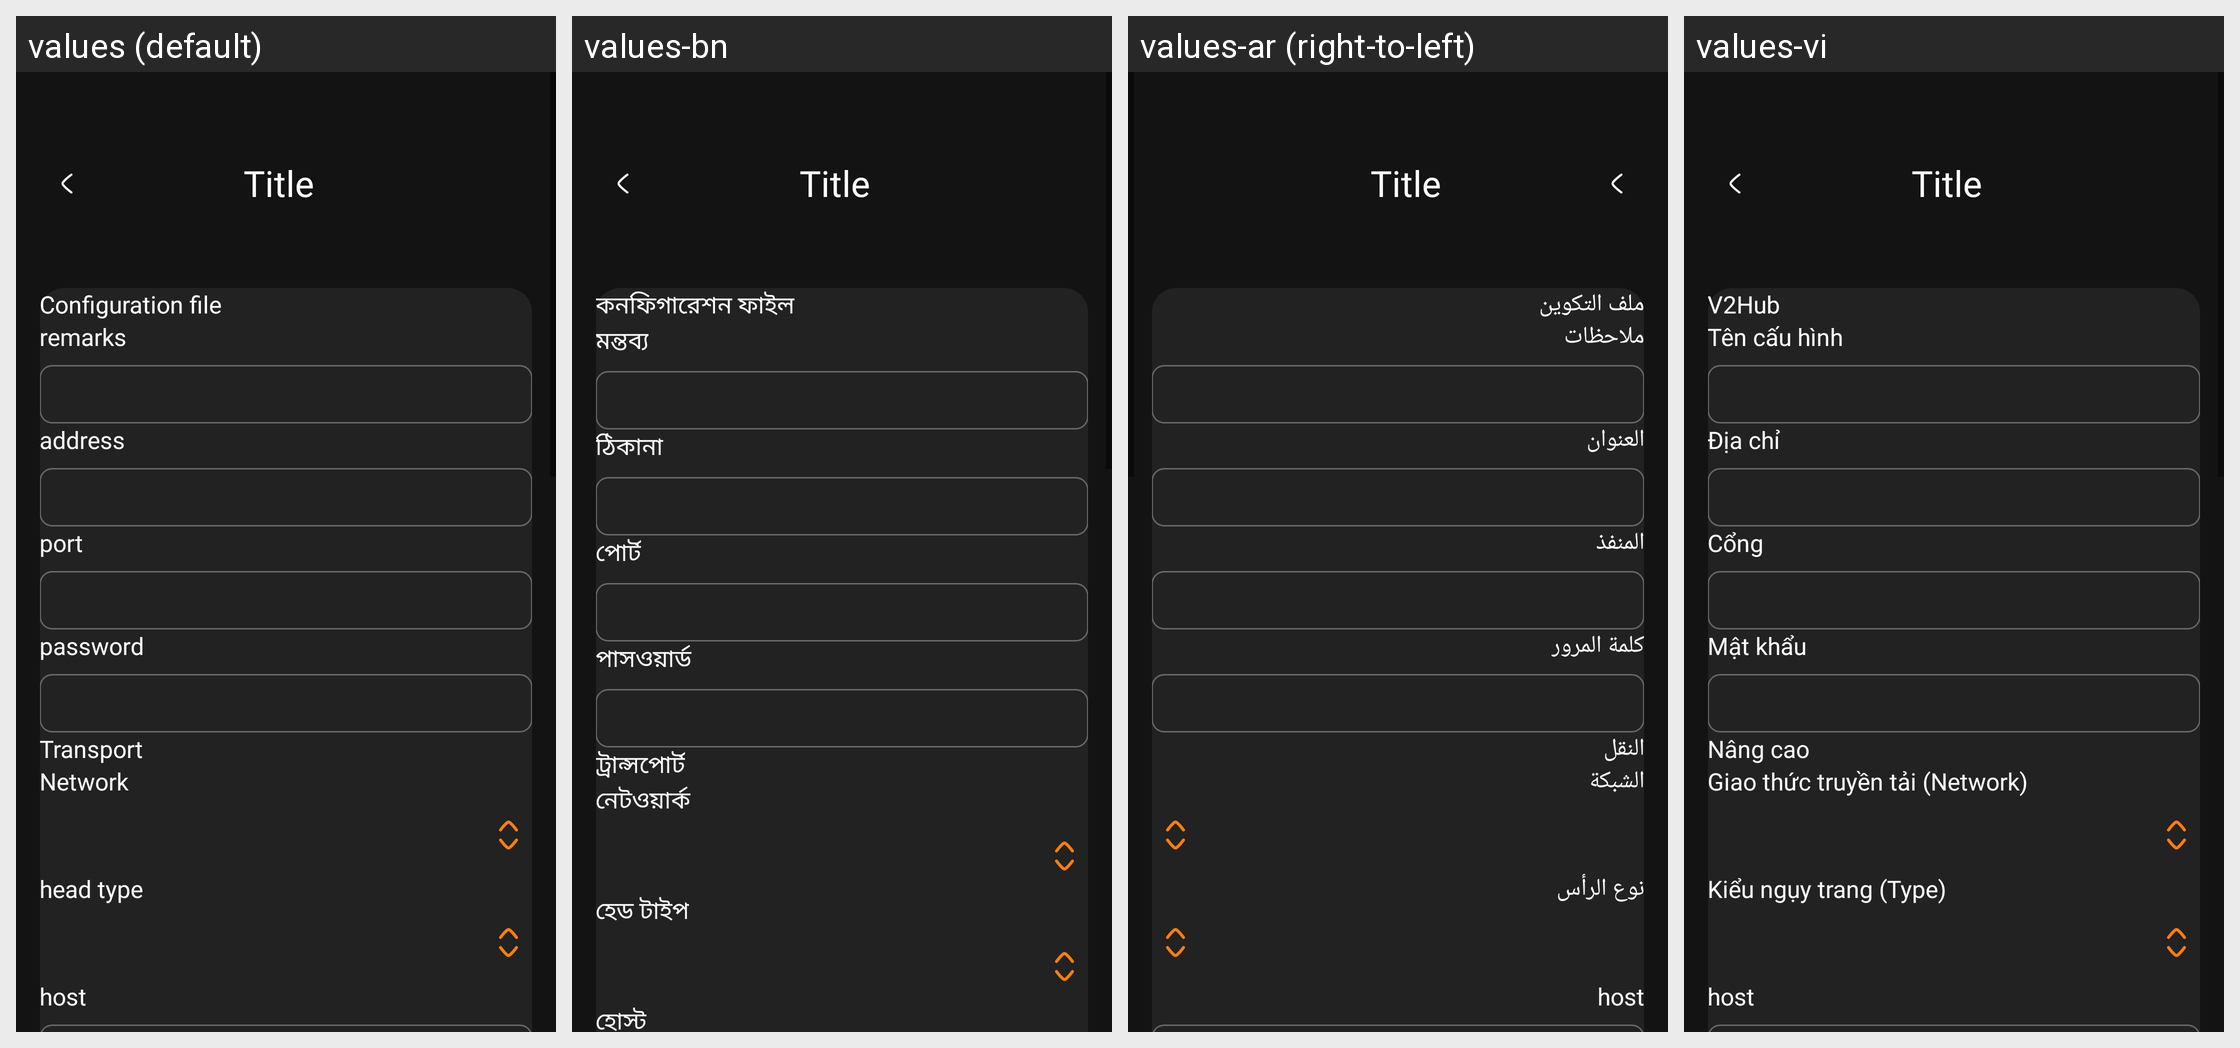

The same Android screen rendered under several of its app's locales, left to right. List the strings drawn on it with the default value and each locale's translation.
Android screen res/layout/activity_server_trojan.xml rendered under 4 locales, left to right: values (default), values-bn, values-ar (right-to-left), values-vi. Device: Nexus 5 (rendered at 1080×1920; each locale shown at half size, 540×960, under a caption strip naming it); theme AppThemeDayNight.
Other locales in the repository, not shown: values-bqi-rIR, values-fa, values-ru.
Strings drawn on this screen, with the default value and each locale's value (text and hints the layout hard-codes, and strings that could not be matched under every locale, appear in the picture but are not listed):

server_lab_id3
  values: password
  values-bn: পাসওয়ার্ড
  values-ar: كلمة المرور
  values-vi: Mật khẩu

title_server
  values: Configuration file
  values-bn: কনফিগারেশন ফাইল
  values-ar: ملف التكوين
  values-vi: V2Hub

server_lab_remarks
  values: remarks
  values-bn: মন্তব্য
  values-ar: ملاحظات
  values-vi: Tên cấu hình

server_lab_address3
  values: address
  values-bn: ঠিকানা
  values-ar: العنوان
  values-vi: Địa chỉ

server_lab_port3
  values: port
  values-bn: পোর্ট
  values-ar: المنفذ
  values-vi: Cổng

server_lab_more_function
  values: Transport
  values-bn: ট্রান্সপোর্ট
  values-ar: النقل
  values-vi: Nâng cao

server_lab_network
  values: Network
  values-bn: নেটওয়ার্ক
  values-ar: الشبكة
  values-vi: Giao thức truyền tải (Network)

server_lab_head_type
  values: head type
  values-bn: হেড টাইপ
  values-ar: نوع الرأس
  values-vi: Kiểu ngụy trang (Type)

server_lab_request_host
  values: host
  values-bn: হোস্ট
  values-ar: host
  values-vi: host
